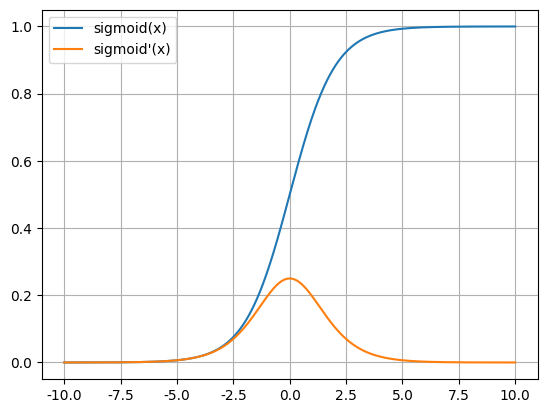

Source code (Python):
import matplotlib.pyplot as plt 
import numpy as np 
plt.rcParams["font.family"] = "Consolas"

def sigmoid(x):
    return 1 / (1 + np.exp(-x))

def sigmoid_derivative(x):
    return sigmoid(x) * (1 - sigmoid(x))

x = np.linspace(-10, 10, 1000) 
fig, ax = plt.subplots() 
ax.plot(x, sigmoid(x), label="sigmoid(x)")
ax.plot(x, sigmoid_derivative(x), label="sigmoid'(x)")
ax.grid(True)
ax.legend()

plt.show()